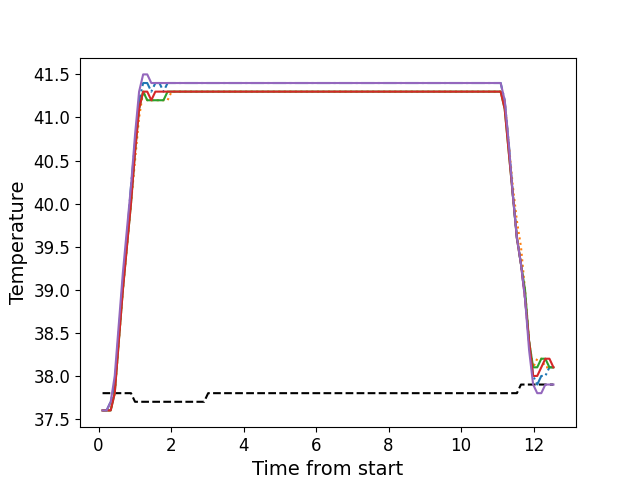

Data behind this chart, as committed beside it:
, times, neutral, z1, z2, z3, z4, z5
0, 0.1082, 37.8, 37.6, 37.6, 37.6, 37.6, 37.6
1, 0.2211, 37.8, 37.6, 37.6, 37.6, 37.6, 37.6
2, 0.3334, 37.8, 37.7, 37.6, 37.6, 37.6, 37.7
3, 0.4444, 37.8, 37.9, 37.8, 37.8, 37.8, 38.0
4, 0.5564, 37.8, 38.5, 38.4, 38.4, 38.4, 38.6
5, 0.6694, 37.8, 39.1, 39.0, 39.0, 39.0, 39.2
6, 0.7804, 37.8, 39.6, 39.5, 39.5, 39.5, 39.7
7, 0.8924, 37.8, 40.2, 40.0, 40.0, 40.0, 40.2
8, 1.004, 37.7, 40.7, 40.5, 40.6, 40.6, 40.8
9, 1.116, 37.7, 41.2, 41.0, 41.1, 41.1, 41.3
10, 1.228, 37.7, 41.4, 41.3, 41.3, 41.3, 41.5
11, 1.341, 37.7, 41.4, 41.2, 41.2, 41.3, 41.5
12, 1.453, 37.7, 41.3, 41.2, 41.2, 41.2, 41.4
13, 1.565, 37.7, 41.4, 41.2, 41.2, 41.3, 41.4
14, 1.677, 37.7, 41.4, 41.2, 41.2, 41.3, 41.4
15, 1.789, 37.7, 41.3, 41.2, 41.2, 41.3, 41.4
16, 1.902, 37.7, 41.4, 41.2, 41.3, 41.3, 41.4
17, 2.014, 37.7, 41.4, 41.3, 41.3, 41.3, 41.4
18, 2.126, 37.7, 41.4, 41.3, 41.3, 41.3, 41.4
19, 2.238, 37.7, 41.4, 41.3, 41.3, 41.3, 41.4
20, 2.35, 37.7, 41.4, 41.3, 41.3, 41.3, 41.4
21, 2.462, 37.7, 41.4, 41.3, 41.3, 41.3, 41.4
22, 2.574, 37.7, 41.4, 41.3, 41.3, 41.3, 41.4
23, 2.686, 37.7, 41.4, 41.3, 41.3, 41.3, 41.4
24, 2.798, 37.7, 41.4, 41.3, 41.3, 41.3, 41.4
25, 2.909, 37.7, 41.4, 41.3, 41.3, 41.3, 41.4
26, 3.022, 37.8, 41.4, 41.3, 41.3, 41.3, 41.4
27, 3.134, 37.8, 41.4, 41.3, 41.3, 41.3, 41.4
28, 3.246, 37.8, 41.4, 41.3, 41.3, 41.3, 41.4
29, 3.359, 37.8, 41.4, 41.3, 41.3, 41.3, 41.4
30, 3.47, 37.8, 41.4, 41.3, 41.3, 41.3, 41.4
31, 3.582, 37.8, 41.4, 41.3, 41.3, 41.3, 41.4
32, 3.695, 37.8, 41.4, 41.3, 41.3, 41.3, 41.4
33, 3.807, 37.8, 41.4, 41.3, 41.3, 41.3, 41.4
34, 3.919, 37.8, 41.4, 41.3, 41.3, 41.3, 41.4
35, 4.031, 37.8, 41.4, 41.3, 41.3, 41.3, 41.4
36, 4.143, 37.8, 41.4, 41.3, 41.3, 41.3, 41.4
37, 4.255, 37.8, 41.4, 41.3, 41.3, 41.3, 41.4
38, 4.367, 37.8, 41.4, 41.3, 41.3, 41.3, 41.4
39, 4.479, 37.8, 41.4, 41.3, 41.3, 41.3, 41.4
40, 4.59, 37.8, 41.4, 41.3, 41.3, 41.3, 41.4
41, 4.704, 37.8, 41.4, 41.3, 41.3, 41.3, 41.4
42, 4.815, 37.8, 41.4, 41.3, 41.3, 41.3, 41.4
43, 4.927, 37.8, 41.4, 41.3, 41.3, 41.3, 41.4
44, 5.04, 37.8, 41.4, 41.3, 41.3, 41.3, 41.4
45, 5.151, 37.8, 41.4, 41.3, 41.3, 41.3, 41.4
46, 5.263, 37.8, 41.4, 41.3, 41.3, 41.3, 41.4
47, 5.376, 37.8, 41.4, 41.3, 41.3, 41.3, 41.4
48, 5.488, 37.8, 41.4, 41.3, 41.3, 41.3, 41.4
49, 5.599, 37.8, 41.4, 41.3, 41.3, 41.3, 41.4
50, 5.712, 37.8, 41.4, 41.3, 41.3, 41.3, 41.4
51, 5.824, 37.8, 41.4, 41.3, 41.3, 41.3, 41.4
52, 5.937, 37.8, 41.4, 41.3, 41.3, 41.3, 41.4
53, 6.048, 37.8, 41.4, 41.3, 41.3, 41.3, 41.4
54, 6.16, 37.8, 41.4, 41.3, 41.3, 41.3, 41.4
55, 6.272, 37.8, 41.4, 41.3, 41.3, 41.3, 41.4
56, 6.384, 37.8, 41.4, 41.3, 41.3, 41.3, 41.4
57, 6.495, 37.8, 41.4, 41.3, 41.3, 41.3, 41.4
58, 6.608, 37.8, 41.4, 41.3, 41.3, 41.3, 41.4
59, 6.72, 37.8, 41.4, 41.3, 41.3, 41.3, 41.4
... 52 more rows
